Run: headless pygame with SDL's dummy video driver; simulated clock (each Clock.tick advances the game by its frame time, no real sleeping); random seed 0; keys injected as events and as key.get_pressed() state; mouse plan: one left click at the window centre at the start of phase 2, then a move to the lower-right quarter at the start of phase 3.
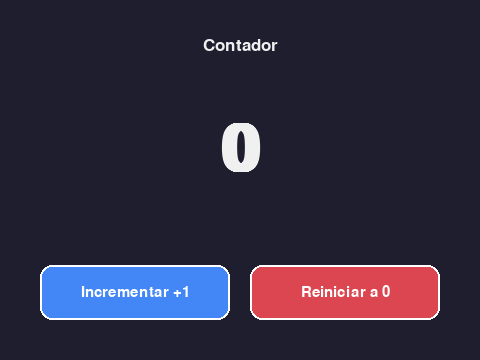
Frame 1 of 4 · flips 1–60 · no input
Frame 2 of 4 · flips 61–180 · clicked the window centre · tapped SPACE, RETURN · held RIGHT (→), D · screen unchanged from frame 1, image omitted
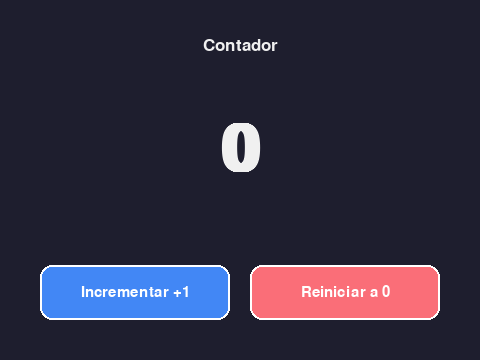
Frame 3 of 4 · flips 181–300 · moved the mouse to the lower-right quarter · held DOWN (↓), S
Frame 4 of 4 · flips 301–420 · held LEFT (←), A, UP (↑), W · screen unchanged from frame 3, image omitted

The pygame program that drew these frames:

"""
contador_poo.py
===============
Contador interactivo con Pygame aplicando Programación Orientada a Objetos.

Clases:
    - Boton: encapsula geometría, colores, texto, detección de hover/clic
      y su propio método de dibujado.
    - AplicacionContador: administra la ventana, el estado del contador,
      los botones, el manejo de eventos y el ciclo principal.

Ejecución:
    python contador_poo.py
"""

import sys

import pygame


class Boton:
    """Botón rectangular interactivo con efecto hover."""

    def __init__(self, x, y, ancho, alto, texto, color_normal, color_hover,
                 fuente, color_texto=(255, 255, 255)):
        self.rect = pygame.Rect(x, y, ancho, alto)
        self.texto = texto
        self.color_normal = color_normal
        self.color_hover = color_hover
        self.color_texto = color_texto
        self.fuente = fuente

    def esta_sobre(self, posicion):
        """Indica si el cursor (x, y) está dentro del botón."""
        return self.rect.collidepoint(posicion)

    def fue_clicado(self, evento):
        """
        Valida que el evento sea un clic izquierdo (MOUSEBUTTONDOWN,
        button == 1) realizado dentro del área del botón.
        """
        return (
            evento.type == pygame.MOUSEBUTTONDOWN
            and evento.button == 1
            and self.esta_sobre(evento.pos)
        )

    def dibujar(self, superficie):
        """Dibuja el botón; el color depende de si el cursor está encima."""
        color = self.color_hover if self.esta_sobre(pygame.mouse.get_pos()) \
            else self.color_normal

        pygame.draw.rect(superficie, color, self.rect, border_radius=12)
        pygame.draw.rect(superficie, self.color_texto, self.rect,
                         width=2, border_radius=12)

        superficie_texto = self.fuente.render(self.texto, True, self.color_texto)
        rect_texto = superficie_texto.get_rect(center=self.rect.center)
        superficie.blit(superficie_texto, rect_texto)


class AplicacionContador:
    """Aplicación principal: ventana, estado, botones y Game Loop."""

    ANCHO = 480
    ALTO = 360
    FPS = 60
    TITULO = "Contador Interactivo - Versión POO (Pygame)"

    COLOR_FONDO = (30, 30, 46)
    COLOR_TEXTO = (240, 240, 240)

    def __init__(self):
        pygame.init()
        self.pantalla = pygame.display.set_mode((self.ANCHO, self.ALTO))
        pygame.display.set_caption(self.TITULO)
        self.reloj = pygame.time.Clock()

        # Fuentes del sistema (sin archivos externos)
        self.fuente_titulo = pygame.font.SysFont("arial", 26)
        self.fuente_contador = pygame.font.SysFont("arial", 96, bold=True)
        self.fuente_boton = pygame.font.SysFont("arial", 22)

        # Estado de la aplicación
        self.contador = 0
        self.ejecutando = True

        # Botones: Incrementar (azul) y Reiniciar (rojo)
        ancho_boton, alto_boton, separacion = 190, 55, 20
        x_inicial = (self.ANCHO - (2 * ancho_boton + separacion)) // 2
        y_botones = 265

        self.boton_incrementar = Boton(
            x_inicial, y_botones, ancho_boton, alto_boton,
            "Incrementar +1", (66, 135, 245), (110, 170, 255),
            self.fuente_boton,
        )
        self.boton_reiniciar = Boton(
            x_inicial + ancho_boton + separacion, y_botones,
            ancho_boton, alto_boton,
            "Reiniciar a 0", (220, 70, 80), (250, 110, 120),
            self.fuente_boton,
        )
        self.botones = [self.boton_incrementar, self.boton_reiniciar]

    # ------------------------------------------------------------------
    # Lógica de eventos
    # ------------------------------------------------------------------
    def manejar_eventos(self):
        """Procesa la cola de eventos de Pygame."""
        for evento in pygame.event.get():
            if evento.type == pygame.QUIT:
                self.ejecutando = False
            elif self.boton_incrementar.fue_clicado(evento):
                self.contador += 1
            elif self.boton_reiniciar.fue_clicado(evento):
                self.contador = 0

    # ------------------------------------------------------------------
    # Renderizado
    # ------------------------------------------------------------------
    def _dibujar_texto(self, texto, fuente, centro):
        superficie = fuente.render(texto, True, self.COLOR_TEXTO)
        self.pantalla.blit(superficie, superficie.get_rect(center=centro))

    def dibujar(self):
        """Dibuja todos los elementos y actualiza la pantalla."""
        self.pantalla.fill(self.COLOR_FONDO)
        self._dibujar_texto("Contador", self.fuente_titulo, (self.ANCHO // 2, 45))
        self._dibujar_texto(str(self.contador), self.fuente_contador,
                            (self.ANCHO // 2, 150))
        for boton in self.botones:
            boton.dibujar(self.pantalla)
        pygame.display.flip()

    # ------------------------------------------------------------------
    # Ciclo principal
    # ------------------------------------------------------------------
    def ejecutar(self):
        """Game Loop: eventos -> dibujado -> control de FPS."""
        while self.ejecutando:
            self.manejar_eventos()
            self.dibujar()
            self.reloj.tick(self.FPS)

        pygame.quit()
        sys.exit()


if __name__ == "__main__":
    AplicacionContador().ejecutar()
